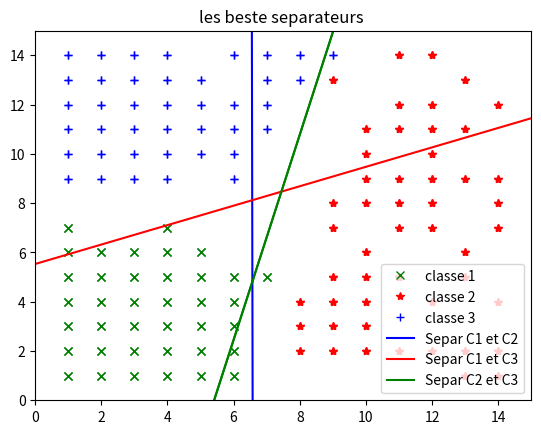

Source code (Python):
import numpy as np
import matplotlib.pyplot as plt




#---------------------------data-----------------------------------------------#
data = [
     [1, 1, 1], [1, 2, 1], [1, 3, 1], [2, 1, 1], [2, 3, 1], [1, 5, 1], [3, 5, 1], 
     [4, 1, 1], [4, 4, 1], [2, 5, 1], [3, 2, 1], [3, 3, 1], [5, 2, 1], [6, 1, 1], 
     [3, 1, 1], [2, 2, 1], [4, 2, 1], [4, 3, 1], [1, 4, 1], [1, 6, 1], [2, 6, 1],
     [3, 6, 1], [4, 6, 1], [4, 5, 1], [5, 4, 1], [3, 4, 1], [2, 4, 1], [5, 3, 1],
     [5, 1, 1], [5, 3, 1], [5, 5, 1], [5, 6, 1], [6, 2, 1], [6, 3, 1], [6, 5, 1],
     [6, 4, 1], [1, 7, 1], [7, 5, 1], [4, 7, 1],  
     
     [11, 5,  2], [12, 4,  2], [12, 7,  2], [13, 6,  2], [9, 7,  2], [10, 8, 2], [10, 9,  2],
     [11, 8,  2], [13, 9,  2], [11, 9,  2], [11, 11, 2], [14, 8, 2], [9, 8,  2], [14, 9,  2],
     [8, 2,   2], [8, 3,   2], [9,  3,  2], [12, 2,  2], [10, 3, 2], [14, 4, 2], [8, 4,   2],
     [12, 8,  2], [10, 5, 2 ], [12, 12, 2], [13, 11, 2], [11, 12, 2],[12, 14, 2],[9, 13,  2],
     [10, 2,  2], [9, 2,   2], [9,  4,  2], [9, 5,   2], [10, 4,  2],[10, 6,  2],[11, 2,  2],
     [13, 2,  2], [14, 2,  2], [14, 1,  2], [13, 1,  2], [11, 14, 2],[13, 5,  2],[10, 10, 2],
     [10, 11, 2], [12, 9,  2], [12, 10, 2], [12, 11, 2], [11, 7,  2],[14, 7,  2],[13, 13, 2],
     [14, 12, 2],

     [5, 10,  3], [1, 11,  3], [1, 12,  3], [2, 9,   3], [2, 10, 3], [1, 9,  3], [2, 11,  3], 
     [4, 12,  3], [4, 14,  3], [4, 9,   3], [4, 10,  3], [3, 9,  3], [5, 11, 3], [6, 14,  3],
     [1, 10,  3], [1, 13,  3], [1, 14,  3], [2, 12,  3], [2, 13, 3], [2, 14, 3], [3, 10,  3],
     [3, 11,  3], [3, 12,  3], [3, 14,  3], [4, 11,  3], [5, 13, 3], [6, 12, 3], [5, 12,  3], 
     [6,  9,  3], [6, 8,   3], [6, 11,  3], [9, 14,  3], [7, 11,  3],[7, 12, 3], [8, 13, 3], 
     [7, 13,  3], [7, 14,  3], [8, 14,  3], [3, 13,  3], [4, 13, 3]
     ]

#---------------data sous dictionaire juste pour le plot----------------------#
data_dict = {
    #'keys' : 'values',
    
    #-----classe 1
    '1, 1':'1', '1, 2':'1', '1, 3':'1', '2, 1':'1', '2, 3':'1', '1, 5':'1', '3, 5':'1', 
    '4, 1':'1', '4, 4':'1', '2, 5':'1', '3, 2':'1', '3, 3':'1', '5, 2':'1', '6, 1':'1', 
    '3, 1':'1', '2, 2':'1', '4, 2':'1', '4, 3':'1', '1, 4':'1', '1, 6':'1', '2, 6':'1', 
    '3, 6':'1', '4, 6':'1', '4, 5':'1', '5, 4':'1', '3, 4':'1', '2, 4':'1', '5, 3':'1', 
    '5, 1':'1', '5, 3':'1', '5, 5':'1', '5, 6':'1', '6, 2':'1', '6, 3':'1', '6, 5':'1',
    '6, 4':'1', '1, 7':'1', '7, 5':'1', '4, 7':'1',  
    #-----classe 2
    '11, 5':'2', '12, 4':'2', '12, 7':'2' , '13, 6' :'2', '9, 7'  :'2', '10, 8':'2', '10, 9':'2',
    '11, 8':'2', '13, 9':'2', '11, 9':'2' , '11, 11':'2', '14, 8' :'2', '9, 8' :'2', '14, 9':'2',
    '8, 2' :'2', '8, 3' :'2', '9, 3' :'2' , '12, 2' :'2', '10, 3' :'2', '14, 4':'2', '8, 4' :'2',
    '12, 8':'2', '10, 5':'2', '12,12': '2', '13, 11':'2', '11, 12':'2', '12,14':'2', '9, 13':'2',
    '10, 2':'2', '9,  2':'2',  '9, 4': '2', '9,  5' :'2', '10, 4' :'2', '10, 6':'2', '11, 2':'2',
    '13, 2':'2', '14, 2':'2', '14, 1': '2', '13, 1' :'2', '11, 14':'2', '13, 5':'2', '10, 10':'2',
    '10, 11':'2', '12, 9':'2', '12, 10':'2', '12, 11':'2', '11, 7':'2', '14, 7':'2', '13, 13':'2',
    '14, 12':'2',

    #-----classe 3
    '5, 10':'3', '1, 11':'3', '1, 12':'3', '2, 9' :'3', '2, 10':'3', '1, 9' :'3', '2, 11':'3', 
    '4, 12':'3', '4, 14':'3', '4, 9' :'3', '4, 10':'3', '3, 9' :'3', '5, 11':'3', '6, 14':'3',
    '1, 10':'3', '1, 13':'3', '1, 14':'3', '2, 12':'3', '2, 13':'3', '2, 14':'3', '3, 10':'3',
    '3, 11':'3', '3, 12':'3', '3, 14':'3', '4, 11':'3', '5, 13':'3', '6, 12':'3', '5, 12':'3',
    '6, 9' :'3', '6, 10':'3', '6, 11':'3', '9, 14':'3', '7, 11':'3', '7, 12':'3', '8, 13':'3', 
    '7, 13':'3', '7, 14':'3', '8, 14':'3', '3, 13':'3', '4, 13':'3'
}

#---------------------fonction pour visualise---------------------------------#
def get_point(data, label):
    x_coords = [float(point.split(",")[0])for point in data.keys() if data[point] == label]
    y_coords = [float(point.split(",")[1])for point in data.keys() if data[point] == label]
    return x_coords, y_coords


#---------------------la visualisation de data--------------------------------#plt.ion()
'''
plt.title('graphe des points')
plt.grid(False)#plot a grid
plt.xlim(0, 15)
plt.ylim(0, 15)

#-----------------plot des points vert------------------------#
x_coords, y_coords = get_point(data_dict, '1')
plt.plot(x_coords, y_coords, 'gx')
#---------------plot des points rouge-------------------------#
x_coords, y_coords = get_point(data_dict, '2')
plt.plot(x_coords, y_coords, 'r*')
#---------------plot des points blue-------------------------#
x_coords, y_coords = get_point(data_dict, '3')
plt.plot(x_coords, y_coords, 'b+')

plt.show()
'''

#-----------------------------loss function-----------------------------------#
def calculdelsw(w, x):
    som = 0
    for i in range(len(x)):
        som+= (x[i][2] - (np.dot(np.transpose(w), np.array([x[i][0], x[i][1], 1]))))**2
    return som/len(x)

#-----------------------------le gradient-------------------------------------#
def gradient(w , x):
    #print(x)
    som = 0
    for i in range(len(x)):
        ei = (x[i][2] - np.dot(np.transpose(w), np.array([x[i][0], x[i][1], 1])))
        #print("ei = ", ei)
        som += ei * (np.array([x[i][0], x[i][1], 1]))
    result = (-2*som)/len(x)
    return np.linalg.norm(result) 

  
#------------------------Algorithme de Adalin----------------------------------#
def AdalinOneVsOne(w, x, alpha, col, delta = 0.7):
    plt.ion()
    compteur = 0
    gradLosw = 1
    #alpha = alphaSearch(w, x)
    grad =  gradient(w , x)
    #print("gradient = ", grad)
    t = np.linspace(0, 15, 2)
   
    while grad > delta :
        for i in range (len(x)):
            gradLosw = (x[i][2] - np.dot(np.transpose(w), np.array([x[i][0], x[i][1], 1])))
            if(gradLosw != 0):
                #alpha = alphaSearch(w, x)
                w = w +  alpha * gradLosw * (np.array([x[i][0], x[i][1], 1]))
                compteur+=1
        grad =  gradient(w , x)
        #-------Plot de graphe----------------------------------------#
        if compteur % 100 == 0 :
            plt.clf() #clear figure
            #plt.title('graphe des points')
            plt.grid(False)#plot a grid
            plt.xlim(0, 16)
            plt.ylim(0, 16)
           
            if ( w[1]!= 0 ):
                yt = (-w[0]/w[1])*t - w[2]/w[1]
            # else : 
            #     yt = (-x[i][2]/w[0])*t                 
                plt.plot(t, yt, color  = col)
             #-----------------plot des points vert------------------------#
            x_coords, y_coords = get_point(data_dict, '1')
            plt.plot(x_coords, y_coords, 'gx')
            #---------------plot des points rouge-------------------------#
            x_coords, y_coords = get_point(data_dict, '2')
            plt.plot(x_coords, y_coords, 'r*')
            #---------------plot des points blue-------------------------#
            x_coords, y_coords = get_point(data_dict, '3')
            plt.plot(x_coords, y_coords, 'b+')

            plt.show()
            plt.pause(0.05)
    print('nomber d itiration : ', compteur)
    return w
       

#-----------------------------Algorithme One Vs One---------------------------#
def algorithmOvO(x):
    w1 = np.array([0, 0, 1])
    w2 = np.array([0, 0, 1])
    w3 = np.array([0, 0, 1])
    classe1 = []
    classe2 = []
    classe3 = []
    for i in range (len(x)):
        if(x[i][2]== 1 or x[i][2]== 2):
            if(x[i][2]== 1): #y = 1 en le remplace par -1
               classe1.append([x[i][0], x[i][1], -1])
            else: #c-a-d y = 2 en le remplase par 1
               classe1.append([x[i][0], x[i][1], 1])
               
        if(x[i][2]== 1 or x[i][2]== 3):
            if(x[i][2]== 1): #y = 1 en le remplace par -1
               classe2.append([x[i][0], x[i][1], -1])
            else: #c-a-d y = 3 en le remplase par 1
               classe2.append([x[i][0], x[i][1], 1])
               
        if(x[i][2]== 2 or x[i][2]== 3):
            if(x[i][2]== 2): #y = 2 en le remplace par -1
               classe3.append([x[i][0], x[i][1], -1])
            else: #c-a-d y = 3 en le remplase par 1
               classe3.append([x[i][0], x[i][1], 1])
         
    teta1 = AdalinOneVsOne(w1, classe1, 0.0001, 'blue')
    teta2 = AdalinOneVsOne(w2, classe2, 0.0001, 'red')
    teta3 = AdalinOneVsOne(w3, classe3, 0.00001, 'green')
    # print('teta1 = ', teta1, '\nteta2 = ',teta2,'\nteta3 = ', teta3)
    
    plt.title('les beste separateurs ')
    plt.grid(False)#plot a grid
    plt.xlim(0, 15)
    plt.ylim(0, 15)
    #-----------------plot des points vert------------------------#
    x_coords, y_coords = get_point(data_dict, '1')
    plt.plot(x_coords, y_coords, 'gx', label='classe 1')

    #---------------plot des points rouge-------------------------#
    x_coords, y_coords = get_point(data_dict, '2')
    plt.plot(x_coords, y_coords, 'r*', label='classe 2')

    #---------------plot des points blue-------------------------#
    x_coords, y_coords = get_point(data_dict, '3')
    plt.plot(x_coords, y_coords, 'b+', label='classe 3')

    #---------------plot separateur 1 -----------------#
    t = np.linspace(0, 15, 2)
    if ( teta1[1]!= 0 ):
        y1 = (-teta1[0]/teta1[1])*t - teta1[2]/teta1[1]        
    else : 
        y1 = (-x[i][2]/teta1[0])*t
    #---------------plot 2 separateur 2----------------#
    if ( teta2[1]!= 0 ):
        y2 = (-teta2[0]/teta2[1])*t - teta2[2]/teta2[1]        
    else : 
        y2 = (-x[i][2]/teta2[0])*t
    #---------------plot 3 separateur 3-----------------#
    if ( teta3[1]!= 0 ):
        y3 = (-teta3[0]/teta3[1])*t - teta3[2]/teta3[1]
        #print(y3)
    else : 
        y3 = (-x[i][2]/teta3[0])*t 
               
    #-----------le plote des separateur finale---------------------------------#
    plt.plot(t, y1,color='blue', label ='Separ C1 et C2')
    plt.plot(t, y2,color='red',  label ='Separ C1 et C3')
    plt.plot(t, y3,color='green',label ='Separ C2 et C3')

    
    plt.legend(loc ="lower right")   
    plt.show()



#------------------------teste de l algorithme--------------------------------#
algorithmOvO(data)















